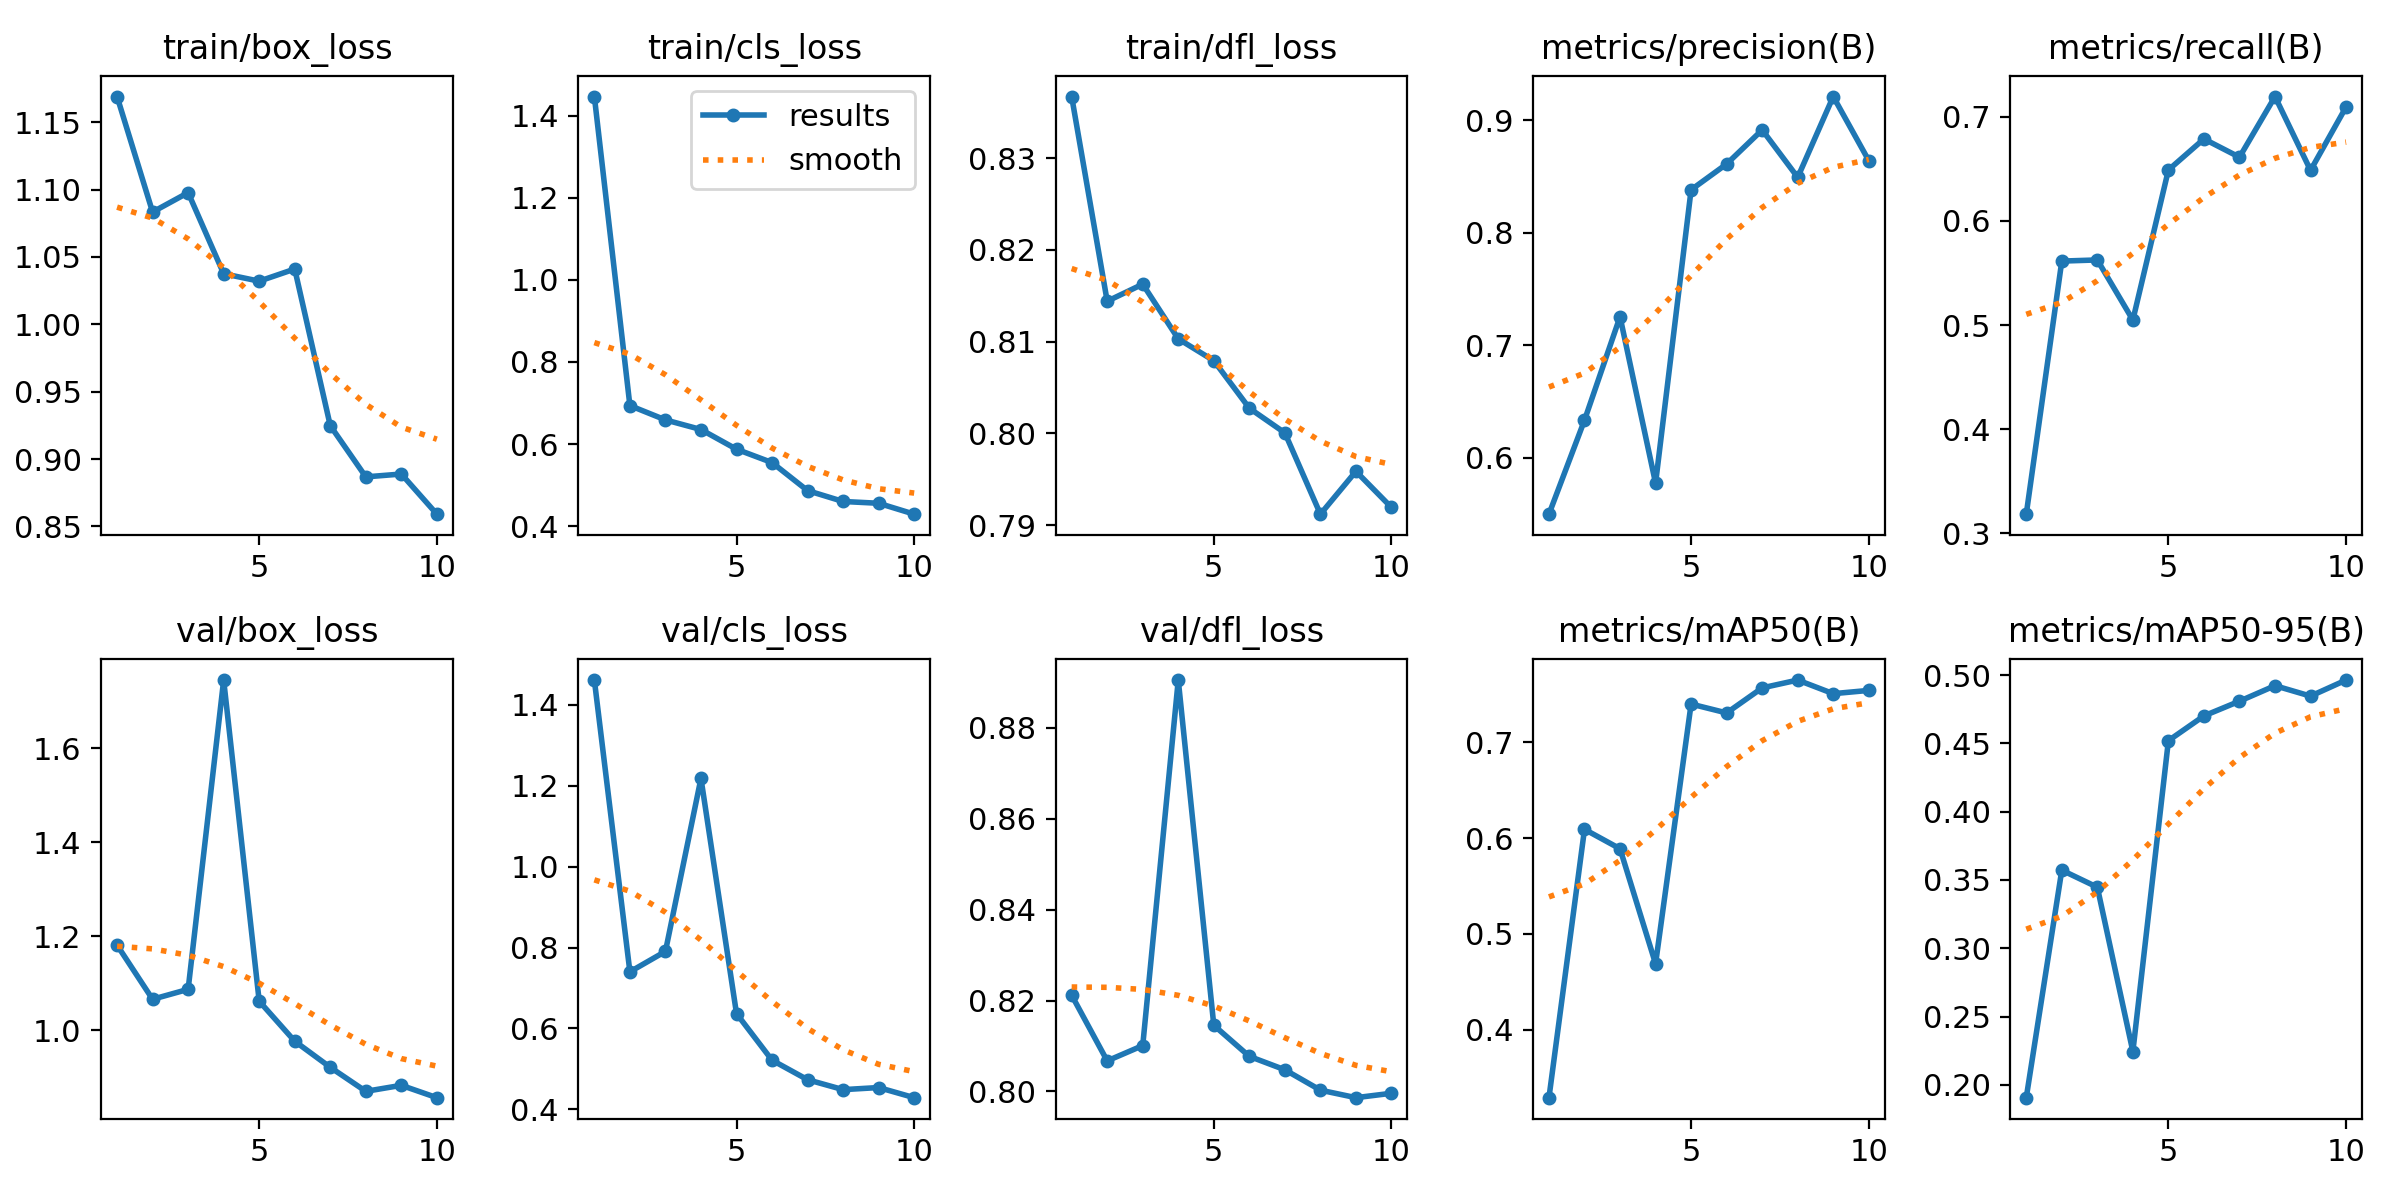

Data behind this chart, as committed beside it:
epoch, train/box_loss, train/cls_loss, train/dfl_loss, metrics/precision(B), metrics/recall(B), metrics/mAP50(B), metrics/mAP50-95(B), val/box_loss, val/cls_loss, val/dfl_loss, lr/pg0, lr/pg1, lr/pg2
1, 1.169, 1.446, 0.8367, 0.5497, 0.3183, 0.3294, 0.1907, 1.181, 1.461, 0.8212, 0.000406, 0.000406, 0.000406
2, 1.083, 0.6936, 0.8144, 0.6333, 0.5615, 0.6091, 0.3572, 1.066, 0.7401, 0.8067, 0.0007412, 0.0007412, 0.0007412
3, 1.098, 0.6588, 0.8163, 0.7253, 0.5626, 0.5888, 0.3447, 1.087, 0.7905, 0.8101, 0.0009939, 0.0009939, 0.0009939
4, 1.038, 0.6353, 0.8103, 0.5773, 0.5048, 0.4689, 0.2245, 1.745, 1.218, 0.8904, 0.0008787, 0.0008787, 0.0008787
5, 1.032, 0.5874, 0.8079, 0.8383, 0.649, 0.7397, 0.452, 1.062, 0.6369, 0.8145, 0.0008787, 0.0008787, 0.0008787
6, 1.041, 0.5548, 0.8027, 0.8612, 0.6788, 0.7304, 0.4701, 0.9767, 0.5216, 0.8077, 0.000755, 0.000755, 0.000755
7, 0.9247, 0.4866, 0.8, 0.8916, 0.6613, 0.7565, 0.4808, 0.9212, 0.4734, 0.8048, 0.0006312, 0.0006312, 0.0006312
8, 0.8868, 0.4601, 0.7912, 0.8494, 0.7196, 0.7647, 0.4922, 0.8701, 0.4488, 0.8003, 0.0005075, 0.0005075, 0.0005075
9, 0.8889, 0.4558, 0.7958, 0.9212, 0.6486, 0.7505, 0.4846, 0.8828, 0.454, 0.7986, 0.0003837, 0.0003837, 0.0003837
10, 0.8591, 0.4292, 0.7919, 0.8642, 0.7096, 0.7539, 0.4963, 0.8566, 0.429, 0.7996, 0.00026, 0.00026, 0.00026
